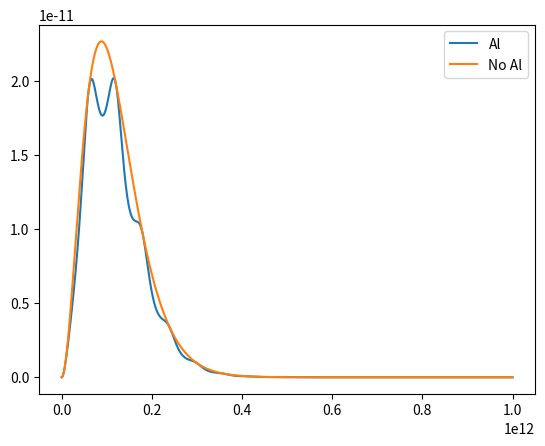

Generate this figure with matplotlib:
# -*- coding: utf-8 -*-
"""
Created on Thu Jun 27 14:24:54 2024

[redacted]
"""

import numpy as np
import matplotlib.pyplot as plt
from scipy import constants as con

h = con.h
kb = con.Boltzmann
T = 1.5
c2 = 6000

c4 = 145
D = 500e-9

nu = np.linspace(0.1,1e12,1000)



l = 50*1e-9
z1 = 15
z2 = 17
z3 = 0.034

alpha = 4*z1*z3/( (z1+z3)**2 * np.cos(2*np.pi*nu*l/c2)**2 + (z2 + z3*z1/z2)**2 * np.sin(2*np.pi*nu*l/c2)**2)
alpha_no_al = 4*z1*z3/( (z1+z3)**2 )


U = np.heaviside(nu-c4/D,0)*np.pi*h*nu**3 /(np.exp(h*nu/(kb*T))-1)/c2**2
plt.close("all")
plt.figure()
plt.plot(nu,U*alpha,label = 'Al')
plt.plot(nu,alpha_no_al*U,label = 'No Al')
plt.legend()
print(np.sum(alpha * U))
print(np.sum(alpha_no_al * U))